The GitHub repository ArticleCodeHub/DeepEMPR contains a labelled image folder "LeafDisease" with 5 categories: brown leaf spot, cercospora leaf spot, healthy leaf, leaf miner damage, rust disease. Examples follow, each with its label.

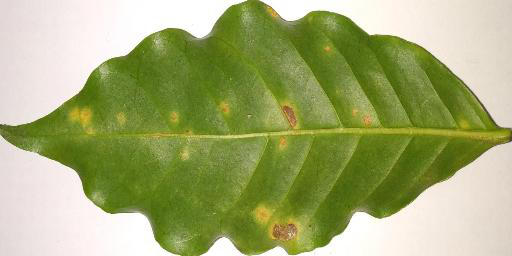
Label: rust disease

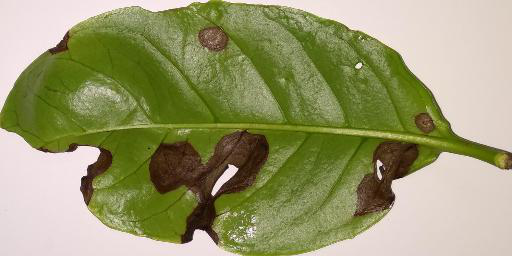
Label: brown leaf spot

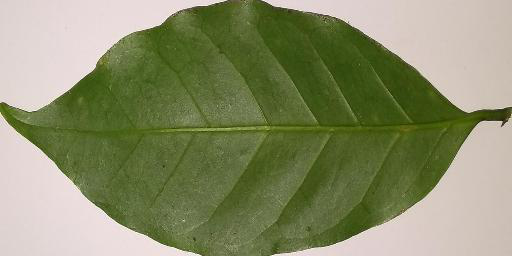
Label: healthy leaf

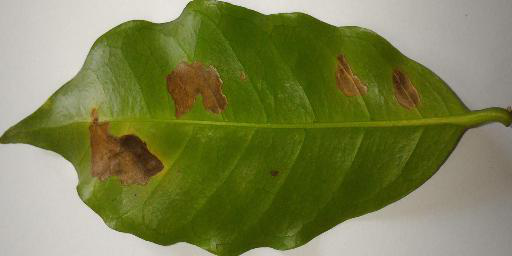
Label: leaf miner damage

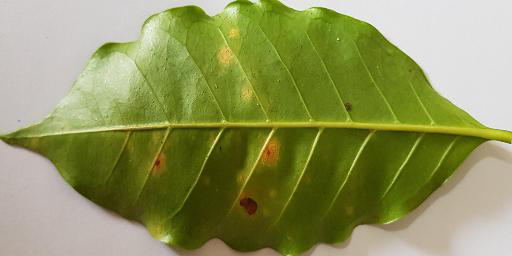
Label: rust disease

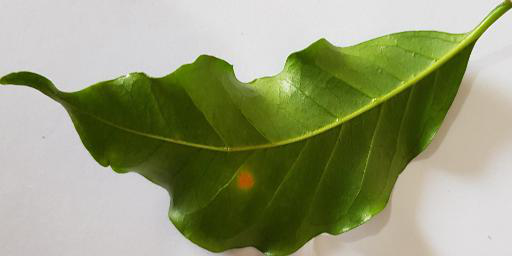
Label: rust disease
